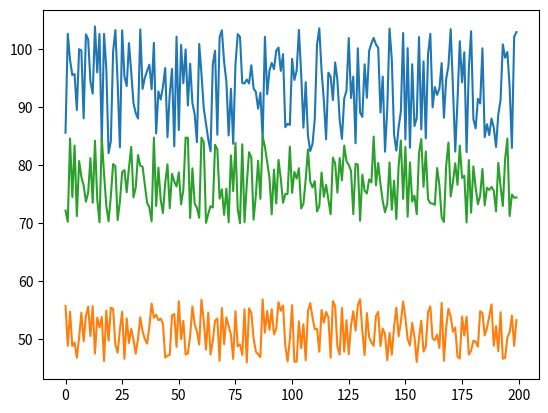

Generate this figure with matplotlib:
import numpy as np
import matplotlib.pyplot as plt
# Generate 100 random floating-point values between 0 and 90 for x, y, and z
x = np.random.uniform(82, 104, 200)
# x = [83.62148229, 86.93509105, 83.85948999, 79.59181047, 76.9305124, 73.64271695,
#    75.91685234, 76.54233369,  75.46802157, 74.99276288, 70.93957453, 68.12695534,
#    65.13516373, 64.00722934, 64.47661482, 60.60588322, 58.25038672, 55.42143577,
#     59.98367593, 56.84365279, 52.33485407, 50.96926206, 49.73077775, 48.30112094,
#    47.82371584, 46.22785426, 65.13516373, 64.00722934, 64.47661482, 60.60588322,
#    75.46802157, 74.99276288, 70.93957453, 68.12695534
#   ]

# y = [47.82371584, 46.22785426, 49.73077775, 48.3011209, 60.60588322, 64.00722934, 64.47661482, 70.93957453, 68.12695534, 46.2278542665.13516373, 48.3011209, 60.60588322, 48.3011209, 60.60588322, 64.00722934, 64.47661482, 83.85948999, 79.59181047, 76.9305124, 48.64271695, 75.91685234, 76.54233369, 75.91685234, 76.54233369, 75.46802157, 74.99276288, 70.93957453, 68.12695534, 48.3011209]

  
# z= [47.82371584, 46.22785426, 49.73077775, 48.3011209, 60.60588322, 64.00722934, 64.47661482, 70.93957453, 68.12695534, 46.2278542665.13516373, 48.3011209, 60.60588322, 48.3011209, 60.60588322, 64.00722934, 64.47661482, 83.85948999, 79.59181047, 76.9305124, 48.64271695, 75.91685234, 76.54233369, 75.91685234, 76.54233369, 75.46802157, 74.99276288, 70.93957453, 68.12695534, 48.3011209]
y = np.random.uniform(46, 57, 200)
# y = [47.82371584, 46.22785426, 49.73077775, 48.3011209, 60.60588322,
#     64.00722934, 64.47661482, 70.93957453, 68.12695534, 46.22785426
#     65.13516373, 48.3011209, 60.60588322, 48.3011209, 60.60588322,
#     64.00722934, 64.47661482, 83.85948999, 79.59181047, 76.9305124, 
#     48.64271695, 75.91685234, 76.54233369, 75.91685234, 76.54233369,  
#     75.46802157, 74.99276288, 70.93957453, 68.12695534, 48.3011209
# ]
z = np.random.uniform(70, 85, 200)
t = np.arange(0, 200)

# Print the arrays
print("Array x:", x)
print("Array y:", y)
print("Array z:", z)


#plt.xticks(np.arange(20, 100, 2))
#plt.yticks(np.arange(2, 1000, 2))
plt.plot(t, x)
plt.plot(t, y)
plt.plot(t, z)
plt.show()